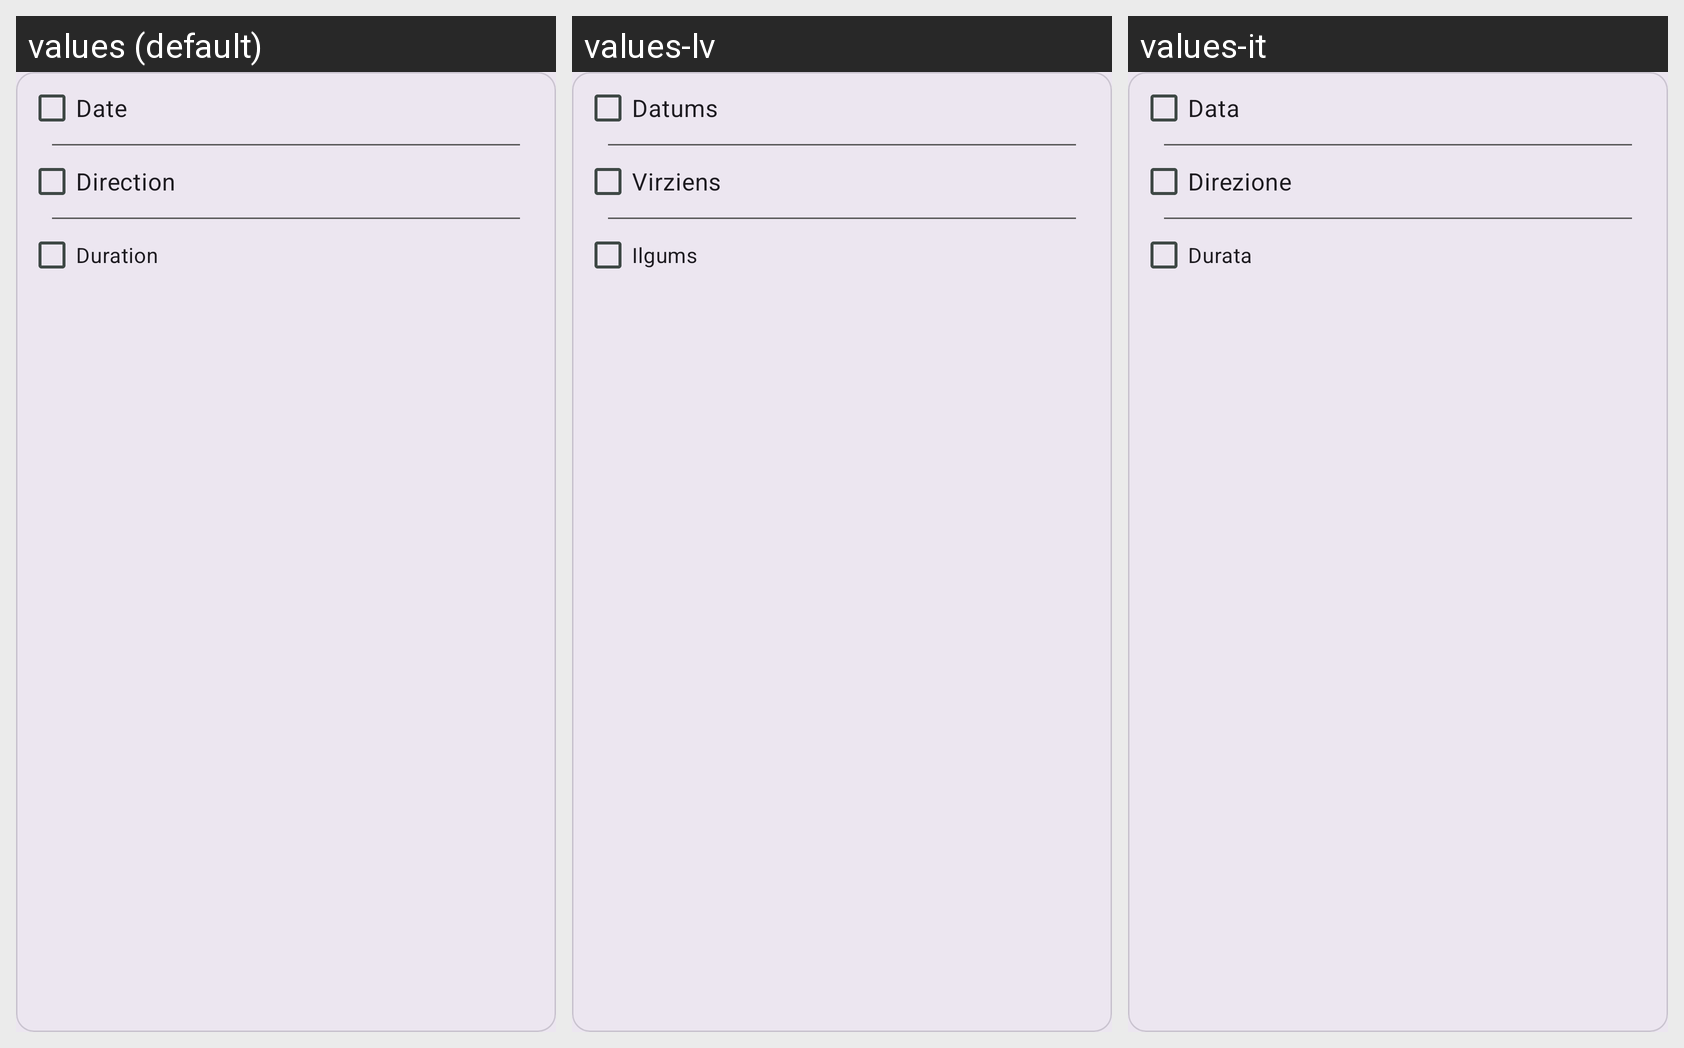

The Android screen above is rendered under several locales of the same app. Produce the string resources it draws, with the default and per-locale values.
Android screen res/layout/filter_card.xml rendered under 3 locales, left to right: values (default), values-lv, values-it. Device: Nexus 5 (rendered at 1080×1920; each locale shown at half size, 540×960, under a caption strip naming it); theme Theme.AppTheme.
Strings drawn on this screen, with the default value and each locale's value (text and hints the layout hard-codes, and strings that could not be matched under every locale, appear in the picture but are not listed):

date
  values: Date
  values-lv: Datums
  values-it: Data

direction
  values: Direction
  values-lv: Virziens
  values-it: Direzione

duration
  values: Duration
  values-lv: Ilgums
  values-it: Durata
